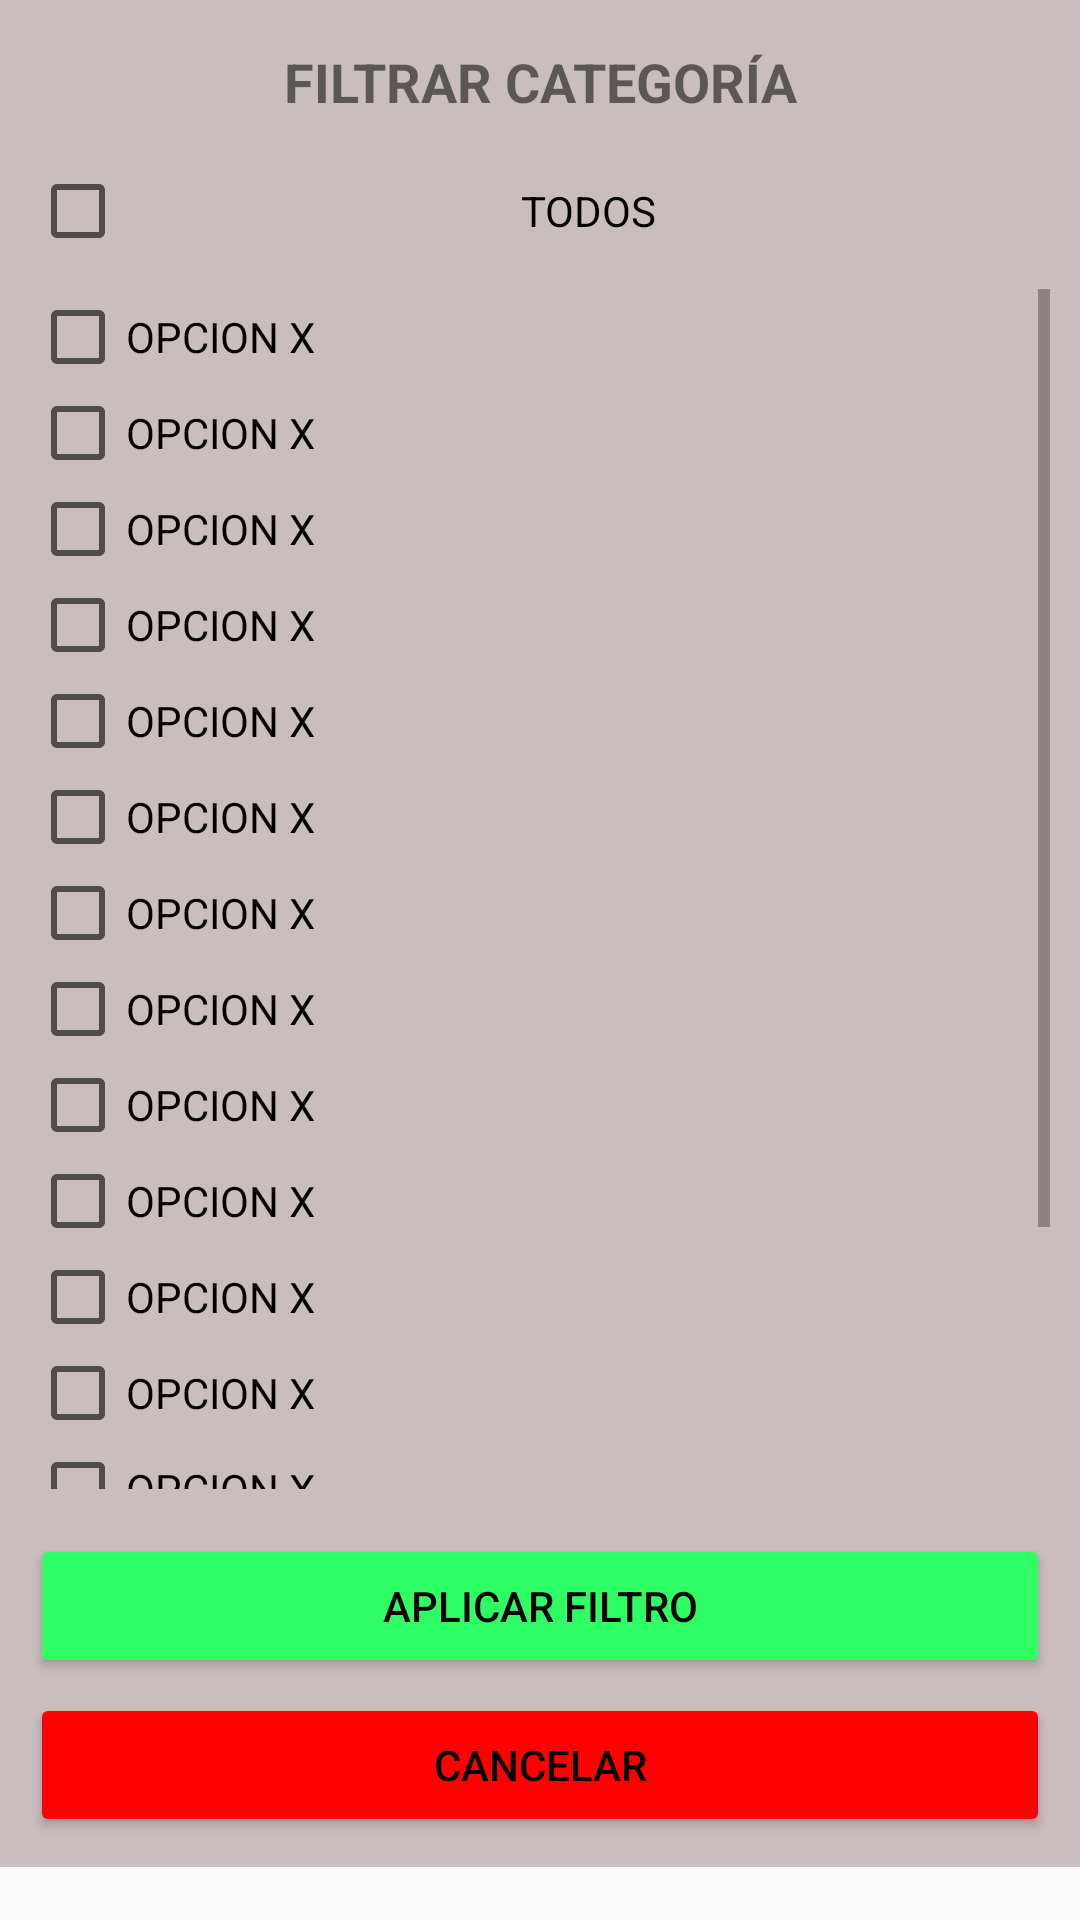

Android layout source for this screen:
<!-- AndroidManifest.xml: application theme Theme.CryptoPlaces -->
<!-- res/layout/dialog_fragment_filter_options.xml -->
<?xml version="1.0" encoding="utf-8"?>
<androidx.constraintlayout.widget.ConstraintLayout xmlns:android="http://schemas.android.com/apk/res/android"
    xmlns:app="http://schemas.android.com/apk/res-auto"
    xmlns:tools="http://schemas.android.com/tools"
    android:layout_width="match_parent"
    android:layout_height="match_parent"
    tools:context=".DialogFragmentFilterOptions">

    <LinearLayout
        android:layout_width="match_parent"
        android:layout_height="match_parent"
        app:layout_constraintBottom_toBottomOf="parent"
        app:layout_constraintEnd_toEndOf="parent"
        app:layout_constraintStart_toStartOf="parent"
        app:layout_constraintTop_toTopOf="parent"
        >

        <LinearLayout
            android:layout_width="match_parent"
            android:layout_height="wrap_content"
            android:background="@color/ligthGreyAccent"
            android:orientation="vertical">

            <LinearLayout
                android:layout_width="match_parent"
                android:layout_height="wrap_content"
                android:layout_margin="10dp"
                android:background="@drawable/border"
                android:gravity="center"
                android:orientation="horizontal">

                <TextView
                    android:layout_width="match_parent"
                    android:layout_height="wrap_content"
                    android:layout_gravity="center"
                    android:layout_margin="5dp"
                    android:text="@string/title_df_filter"
                    android:textAlignment="center"
                    android:textSize="18sp"
                    android:textStyle="bold" />

            </LinearLayout>

            <LinearLayout
                android:layout_width="match_parent"
                android:layout_height="wrap_content"
                android:layout_alignParentTop="true"
                android:background="@drawable/border"
                android:layout_marginLeft="10dp"
                android:layout_marginRight="10dp"
                android:orientation="vertical">

                <CheckBox
                    android:id="@+id/check_0_id"
                    android:layout_width="match_parent"
                    android:layout_height="wrap_content"
                    android:text="@string/checkbox_text_all"
                    android:background="@drawable/border"
                    android:textAlignment="center"/>
            </LinearLayout>

            <LinearLayout
                android:layout_width="match_parent"
                android:layout_height="wrap_content"
                android:layout_margin="10dp"
                android:orientation="vertical">
                <ScrollView
                    android:layout_width="match_parent"
                    android:layout_height="400dp">

                    <LinearLayout
                        android:layout_width="match_parent"
                        android:layout_height="wrap_content"
                        android:layout_alignParentTop="true"
                        android:background="@drawable/border"
                        android:orientation="vertical">

                        <CheckBox
                            android:id="@+id/check_1_id"
                            android:layout_width="match_parent"
                            android:layout_height="wrap_content"
                            android:text="OPCION X"
                            android:background="@drawable/border"
                            android:textAlignment="textStart"/>
                        <CheckBox
                            android:id="@+id/check_2_id"
                            android:layout_width="match_parent"
                            android:layout_height="wrap_content"
                            android:text="OPCION X"
                            android:background="@drawable/border"
                            android:textAlignment="textStart"/>
                        <CheckBox
                            android:id="@+id/check_3_id"
                            android:layout_width="match_parent"
                            android:layout_height="wrap_content"
                            android:text="OPCION X"
                            android:background="@drawable/border"
                            android:textAlignment="textStart"/>
                        <CheckBox
                            android:id="@+id/check_4_id"
                            android:layout_width="match_parent"
                            android:layout_height="wrap_content"
                            android:text="OPCION X"
                            android:background="@drawable/border"
                            android:textAlignment="textStart"/>
                        <CheckBox
                            android:id="@+id/check_5_id"
                            android:layout_width="match_parent"
                            android:layout_height="wrap_content"
                            android:text="OPCION X"
                            android:background="@drawable/border"
                            android:textAlignment="textStart"/>
                        <CheckBox
                            android:id="@+id/check_6_id"
                            android:layout_width="match_parent"
                            android:layout_height="wrap_content"
                            android:text="OPCION X"
                            android:background="@drawable/border"
                            android:textAlignment="textStart"/>
                        <CheckBox
                            android:id="@+id/check_7_id"
                            android:layout_width="match_parent"
                            android:layout_height="wrap_content"
                            android:text="OPCION X"
                            android:background="@drawable/border"
                            android:textAlignment="textStart"/>
                        <CheckBox
                            android:id="@+id/check_8_id"
                            android:layout_width="match_parent"
                            android:layout_height="wrap_content"
                            android:text="OPCION X"
                            android:background="@drawable/border"
                            android:textAlignment="textStart"/>
                        <CheckBox
                            android:id="@+id/check_9_id"
                            android:layout_width="match_parent"
                            android:layout_height="wrap_content"
                            android:text="OPCION X"
                            android:background="@drawable/border"
                            android:textAlignment="textStart"/>
                        <CheckBox
                            android:id="@+id/check_10_id"
                            android:layout_width="match_parent"
                            android:layout_height="wrap_content"
                            android:text="OPCION X"
                            android:background="@drawable/border"
                            android:textAlignment="textStart"/>
                        <CheckBox
                            android:id="@+id/check_11_id"
                            android:layout_width="match_parent"
                            android:layout_height="wrap_content"
                            android:text="OPCION X"
                            android:background="@drawable/border"
                            android:textAlignment="textStart"/>
                        <CheckBox
                            android:id="@+id/check_12_id"
                            android:layout_width="match_parent"
                            android:layout_height="wrap_content"
                            android:text="OPCION X"
                            android:background="@drawable/border"
                            android:textAlignment="textStart"/>
                        <CheckBox
                            android:id="@+id/check_13_id"
                            android:layout_width="match_parent"
                            android:layout_height="wrap_content"
                            android:text="OPCION X"
                            android:background="@drawable/border"
                            android:textAlignment="textStart"/>
                        <CheckBox
                            android:id="@+id/check_14_id"
                            android:layout_width="match_parent"
                            android:layout_height="wrap_content"
                            android:text="OPCION X"
                            android:background="@drawable/border"
                            android:textAlignment="textStart"/>
                        <CheckBox
                            android:id="@+id/check_15_id"
                            android:layout_width="match_parent"
                            android:layout_height="wrap_content"
                            android:text="OPCION X"
                            android:background="@drawable/border"
                            android:textAlignment="textStart"/>
                        <CheckBox
                            android:id="@+id/check_16_id"
                            android:layout_width="match_parent"
                            android:layout_height="wrap_content"
                            android:text="OPCION X"
                            android:background="@drawable/border"
                            android:textAlignment="textStart"/>

                    </LinearLayout>

                </ScrollView>


            </LinearLayout>

            
            <LinearLayout
                android:layout_width="match_parent"
                android:layout_height="wrap_content"
                android:layout_alignParentBottom="true"
                android:layout_marginLeft="10dp"
                android:layout_marginTop="5dp"
                android:layout_marginRight="10dp"
                android:layout_marginBottom="5dp"
                android:background="@drawable/border"
                android:gravity="center_vertical"
                android:orientation="horizontal">

                <Button
                    android:id="@+id/boton_apply_filter_id"
                    android:layout_width="0dp"
                    android:layout_height="wrap_content"
                    android:layout_weight="1"
                    android:backgroundTint="@color/greenAccent"
                    android:text="@string/BTN_apply_filter"
                    android:textColor="@color/black"
                    android:onClick="aplicarFiltroBTN"/>
            </LinearLayout>

            
            <LinearLayout
                android:layout_width="match_parent"
                android:layout_height="wrap_content"
                android:layout_alignParentBottom="true"
                android:layout_marginLeft="10dp"
                android:layout_marginRight="10dp"
                android:layout_marginBottom="10dp"
                android:background="@drawable/border"
                android:gravity="center_vertical"
                android:orientation="horizontal">

                <Button
                    android:id="@+id/boton_cancel_apply_filter_id"
                    android:layout_width="0dp"
                    android:layout_height="wrap_content"
                    android:layout_weight="1"
                    android:backgroundTint="@color/redAccent"
                    android:text="@string/BTN_cancel_apply_filter"
                    android:textColor="@color/black"
                    android:onClick="aplicarFiltroBTN"/>
            </LinearLayout>



        </LinearLayout>


    </LinearLayout>

</androidx.constraintlayout.widget.ConstraintLayout>
<!-- resources referenced by this layout -->
<resources>
  <color name="black">#FF000000</color>
  <color name="greenAccent">#2ffd64</color>
  <color name="ligthGreyAccent">#C9BDBD</color>
  <color name="redAccent">#ff0000</color>
  <string name="BTN_apply_filter">APLICAR FILTRO</string>
  <string name="BTN_cancel_apply_filter" translatable="false">CANCELAR</string>
  <string name="checkbox_text_all">TODOS</string>
  <string name="title_df_filter">FILTRAR CATEGORÍA</string>
  <style name="Theme.CryptoPlaces" parent="Theme.AppCompat.Light.NoActionBar">
          
          
          <item name="colorPrimary">@color/purple_500</item>
          <item name="colorPrimaryVariant">@color/purple_700</item>
          <item name="colorOnPrimary">@color/white</item>
          
          <item name="colorSecondary">@color/teal_200</item>
          <item name="colorSecondaryVariant">@color/teal_700</item>
          <item name="colorOnSecondary">@color/black</item>
          
          <item name="android:statusBarColor" tools:targetApi="l">?attr/colorPrimaryVariant</item>
          
      </style>
  <color name="purple_500">#FF6200EE</color>
  <color name="purple_700">#FF3700B3</color>
  <color name="white">#FFFFFFFF</color>
  <color name="teal_200">#FF03DAC5</color>
  <color name="teal_700">#FF018786</color>
</resources>
